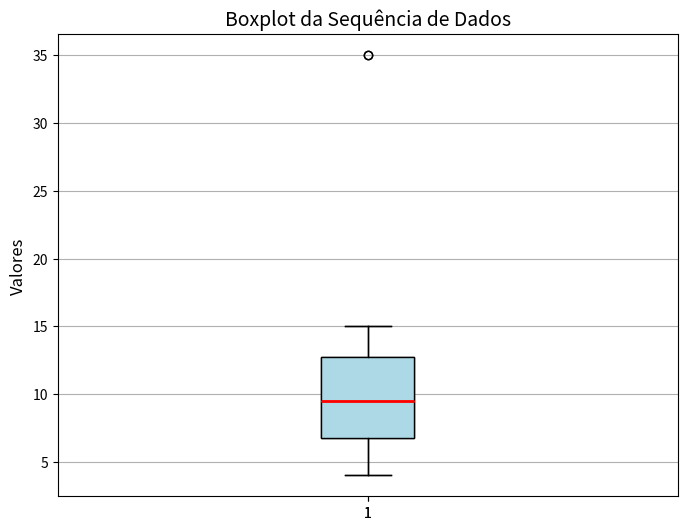

This chart was generated by the following Python code:
import matplotlib.pyplot as plt
import numpy as np

# Dados
data = [4, 6, 7, 9, 10, 12, 15, 35]

# Criar o boxplot
plt.figure(figsize=(8, 6))
plt.boxplot(data, vert=True, patch_artist=True)

# Adicionar título e rótulos
plt.title('Boxplot da Sequência de Dados', fontsize=14)
plt.ylabel('Valores', fontsize=12)

# Customizar cores do boxplot
box = plt.boxplot(data, patch_artist=True)
colors = ['lightblue']
for median, box_color in zip(box['medians'], colors):
    median.set(color='red', linewidth=2)
for patch in box['boxes']:
    patch.set_facecolor(colors[0])

# Mostrar gráfico
plt.grid(axis='y')
plt.show()
